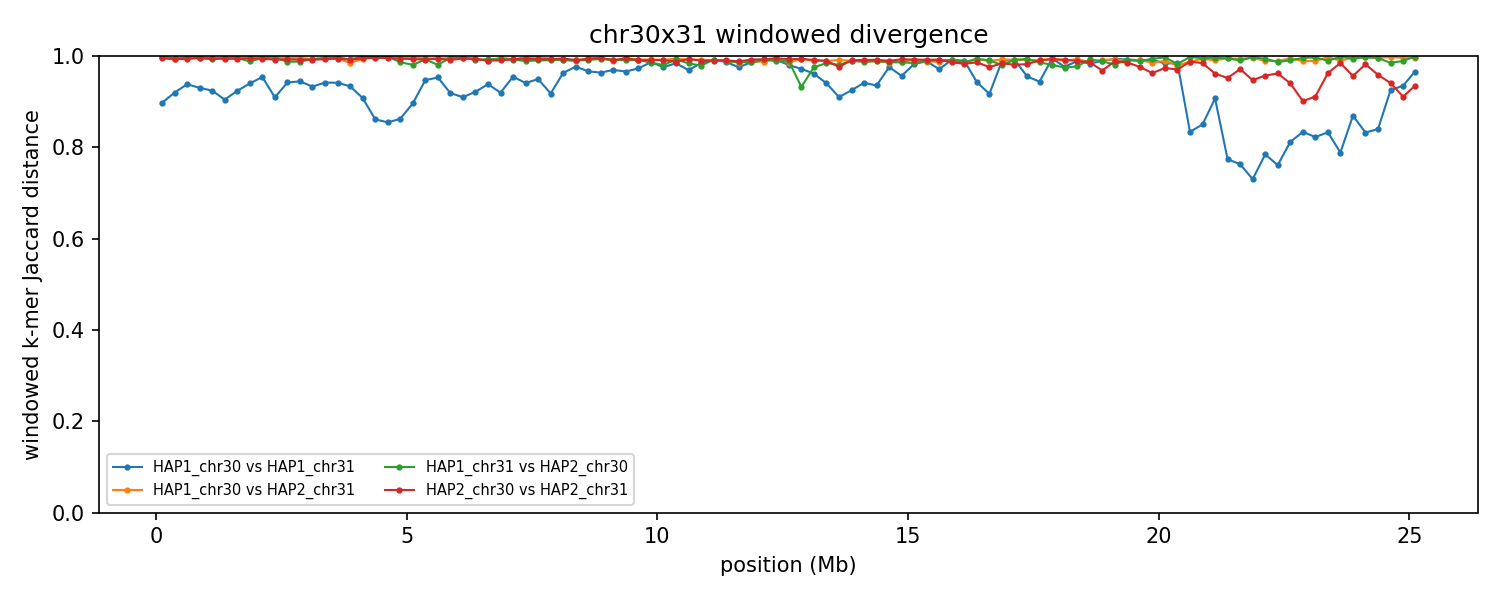

The file beside this chart, header and first rows:
group	win_start	win_end	unit_a	unit_b	hap_a	hap_b	chrom_a	chrom_b	kmers_a	kmers_b	shared	union	jaccard_distance
chr30x31	1	250000	HAP1_chr30	HAP1_chr31	HAP1	HAP1	30	31	154912	166094	29827	291179	0.8976
chr30x31	1	250000	HAP1_chr30	HAP2_chr31	HAP1	HAP2	30	31	154912	235589	692	389809	0.9982
chr30x31	1	250000	HAP1_chr31	HAP2_chr30	HAP1	HAP2	31	30	166094	239781	697	405178	0.9983
chr30x31	1	250000	HAP2_chr30	HAP2_chr31	HAP2	HAP2	30	31	239781	235589	2434	472936	0.9949
chr30x31	250001	500000	HAP1_chr30	HAP1_chr31	HAP1	HAP1	30	31	149412	150300	22256	277456	0.9198
chr30x31	250001	500000	HAP1_chr30	HAP2_chr31	HAP1	HAP2	30	31	149412	225701	2852	372261	0.9923
chr30x31	250001	500000	HAP1_chr31	HAP2_chr30	HAP1	HAP2	31	30	150300	224970	1727	373543	0.9954
chr30x31	250001	500000	HAP2_chr30	HAP2_chr31	HAP2	HAP2	30	31	224970	225701	3029	447642	0.9932
chr30x31	500001	750000	HAP1_chr30	HAP1_chr31	HAP1	HAP1	30	31	191790	155691	20220	327261	0.9382
chr30x31	500001	750000	HAP1_chr30	HAP2_chr31	HAP1	HAP2	30	31	191790	231992	1090	422692	0.9974
chr30x31	500001	750000	HAP1_chr31	HAP2_chr30	HAP1	HAP2	31	30	155691	241985	1050	396626	0.9974
chr30x31	500001	750000	HAP2_chr30	HAP2_chr31	HAP2	HAP2	30	31	241985	231992	3000	470977	0.9936
chr30x31	750001	1000000	HAP1_chr30	HAP1_chr31	HAP1	HAP1	30	31	158490	190560	22805	326245	0.9301
chr30x31	750001	1000000	HAP1_chr30	HAP2_chr31	HAP1	HAP2	30	31	158490	238669	814	396345	0.9979
chr30x31	750001	1000000	HAP1_chr31	HAP2_chr30	HAP1	HAP2	31	30	190560	231184	1858	419886	0.9956
chr30x31	750001	1000000	HAP2_chr30	HAP2_chr31	HAP2	HAP2	30	31	231184	238669	2247	467606	0.9952
chr30x31	1000001	1250000	HAP1_chr30	HAP1_chr31	HAP1	HAP1	30	31	147946	184552	23410	309088	0.9243
chr30x31	1000001	1250000	HAP1_chr30	HAP2_chr31	HAP1	HAP2	30	31	147946	233150	1684	379412	0.9956
chr30x31	1000001	1250000	HAP1_chr31	HAP2_chr30	HAP1	HAP2	31	30	184552	240570	3105	422017	0.9926
chr30x31	1000001	1250000	HAP2_chr30	HAP2_chr31	HAP2	HAP2	30	31	240570	233150	2535	471185	0.9946
chr30x31	1250001	1500000	HAP1_chr30	HAP1_chr31	HAP1	HAP1	30	31	157255	198104	31015	324344	0.9044
chr30x31	1250001	1500000	HAP1_chr30	HAP2_chr31	HAP1	HAP2	30	31	157255	236729	1119	392865	0.9972
chr30x31	1250001	1500000	HAP1_chr31	HAP2_chr30	HAP1	HAP2	31	30	198104	241557	2209	437452	0.995
chr30x31	1250001	1500000	HAP2_chr30	HAP2_chr31	HAP2	HAP2	30	31	241557	236729	2758	475528	0.9942
chr30x31	1500001	1750000	HAP1_chr30	HAP1_chr31	HAP1	HAP1	30	31	114079	209741	22931	300889	0.9238
chr30x31	1500001	1750000	HAP1_chr30	HAP2_chr31	HAP1	HAP2	30	31	114079	190767	667	304179	0.9978
chr30x31	1500001	1750000	HAP1_chr31	HAP2_chr30	HAP1	HAP2	31	30	209741	216002	1663	424080	0.9961
chr30x31	1500001	1750000	HAP2_chr30	HAP2_chr31	HAP2	HAP2	30	31	216002	190767	2571	404198	0.9936
chr30x31	1750001	2000000	HAP1_chr30	HAP1_chr31	HAP1	HAP1	30	31	184659	210960	22451	373168	0.9398
chr30x31	1750001	2000000	HAP1_chr30	HAP2_chr31	HAP1	HAP2	30	31	184659	213981	1171	397469	0.9971
chr30x31	1750001	2000000	HAP1_chr31	HAP2_chr30	HAP1	HAP2	31	30	210960	238583	5347	444196	0.988
chr30x31	1750001	2000000	HAP2_chr30	HAP2_chr31	HAP2	HAP2	30	31	238583	213981	2332	450232	0.9948
chr30x31	2000001	2250000	HAP1_chr30	HAP1_chr31	HAP1	HAP1	30	31	182791	175057	15741	342107	0.954
chr30x31	2000001	2250000	HAP1_chr30	HAP2_chr31	HAP1	HAP2	30	31	182791	242478	1017	424252	0.9976
chr30x31	2000001	2250000	HAP1_chr31	HAP2_chr30	HAP1	HAP2	31	30	175057	232172	1829	405400	0.9955
chr30x31	2000001	2250000	HAP2_chr30	HAP2_chr31	HAP2	HAP2	30	31	232172	242478	2776	471874	0.9941
chr30x31	2250001	2500000	HAP1_chr30	HAP1_chr31	HAP1	HAP1	30	31	158596	169477	27265	300808	0.9094
chr30x31	2250001	2500000	HAP1_chr30	HAP2_chr31	HAP1	HAP2	30	31	158596	235613	1025	393184	0.9974
chr30x31	2250001	2500000	HAP1_chr31	HAP2_chr30	HAP1	HAP2	31	30	169477	234409	1279	402607	0.9968
chr30x31	2250001	2500000	HAP2_chr30	HAP2_chr31	HAP2	HAP2	30	31	234409	235613	3764	466258	0.9919
chr30x31	2500001	2750000	HAP1_chr30	HAP1_chr31	HAP1	HAP1	30	31	173377	193526	20119	346784	0.942
chr30x31	2500001	2750000	HAP1_chr30	HAP2_chr31	HAP1	HAP2	30	31	173377	243743	1734	415386	0.9958
chr30x31	2500001	2750000	HAP1_chr31	HAP2_chr30	HAP1	HAP2	31	30	193526	218820	5188	407158	0.9873
chr30x31	2500001	2750000	HAP2_chr30	HAP2_chr31	HAP2	HAP2	30	31	218820	243743	3343	459220	0.9927
chr30x31	2750001	3000000	HAP1_chr30	HAP1_chr31	HAP1	HAP1	30	31	201910	167358	19422	349846	0.9445
chr30x31	2750001	3000000	HAP1_chr30	HAP2_chr31	HAP1	HAP2	30	31	201910	229336	1512	429734	0.9965
chr30x31	2750001	3000000	HAP1_chr31	HAP2_chr30	HAP1	HAP2	31	30	167358	214911	4605	377664	0.9878
chr30x31	2750001	3000000	HAP2_chr30	HAP2_chr31	HAP2	HAP2	30	31	214911	229336	3549	440698	0.9919
chr30x31	3000001	3250000	HAP1_chr30	HAP1_chr31	HAP1	HAP1	30	31	191364	170527	22752	339139	0.9329
chr30x31	3000001	3250000	HAP1_chr30	HAP2_chr31	HAP1	HAP2	30	31	191364	213911	2734	402541	0.9932
chr30x31	3000001	3250000	HAP1_chr31	HAP2_chr30	HAP1	HAP2	31	30	170527	239409	2756	407180	0.9932
chr30x31	3000001	3250000	HAP2_chr30	HAP2_chr31	HAP2	HAP2	30	31	239409	213911	3681	449639	0.9918
chr30x31	3250001	3500000	HAP1_chr30	HAP1_chr31	HAP1	HAP1	30	31	196619	150071	19031	327659	0.9419
chr30x31	3250001	3500000	HAP1_chr30	HAP2_chr31	HAP1	HAP2	30	31	196619	225734	2180	420173	0.9948
chr30x31	3250001	3500000	HAP1_chr31	HAP2_chr30	HAP1	HAP2	31	30	150071	239877	1582	388366	0.9959
chr30x31	3250001	3500000	HAP2_chr30	HAP2_chr31	HAP2	HAP2	30	31	239877	225734	3236	462375	0.993
chr30x31	3500001	3750000	HAP1_chr30	HAP1_chr31	HAP1	HAP1	30	31	206485	142889	19394	329980	0.9412
chr30x31	3500001	3750000	HAP1_chr30	HAP2_chr31	HAP1	HAP2	30	31	206485	242906	2442	446949	0.9945
chr30x31	3500001	3750000	HAP1_chr31	HAP2_chr30	HAP1	HAP2	31	30	142889	237505	1101	379293	0.9971
chr30x31	3500001	3750000	HAP2_chr30	HAP2_chr31	HAP2	HAP2	30	31	237505	242906	2676	477735	0.9944
... 344 more rows
